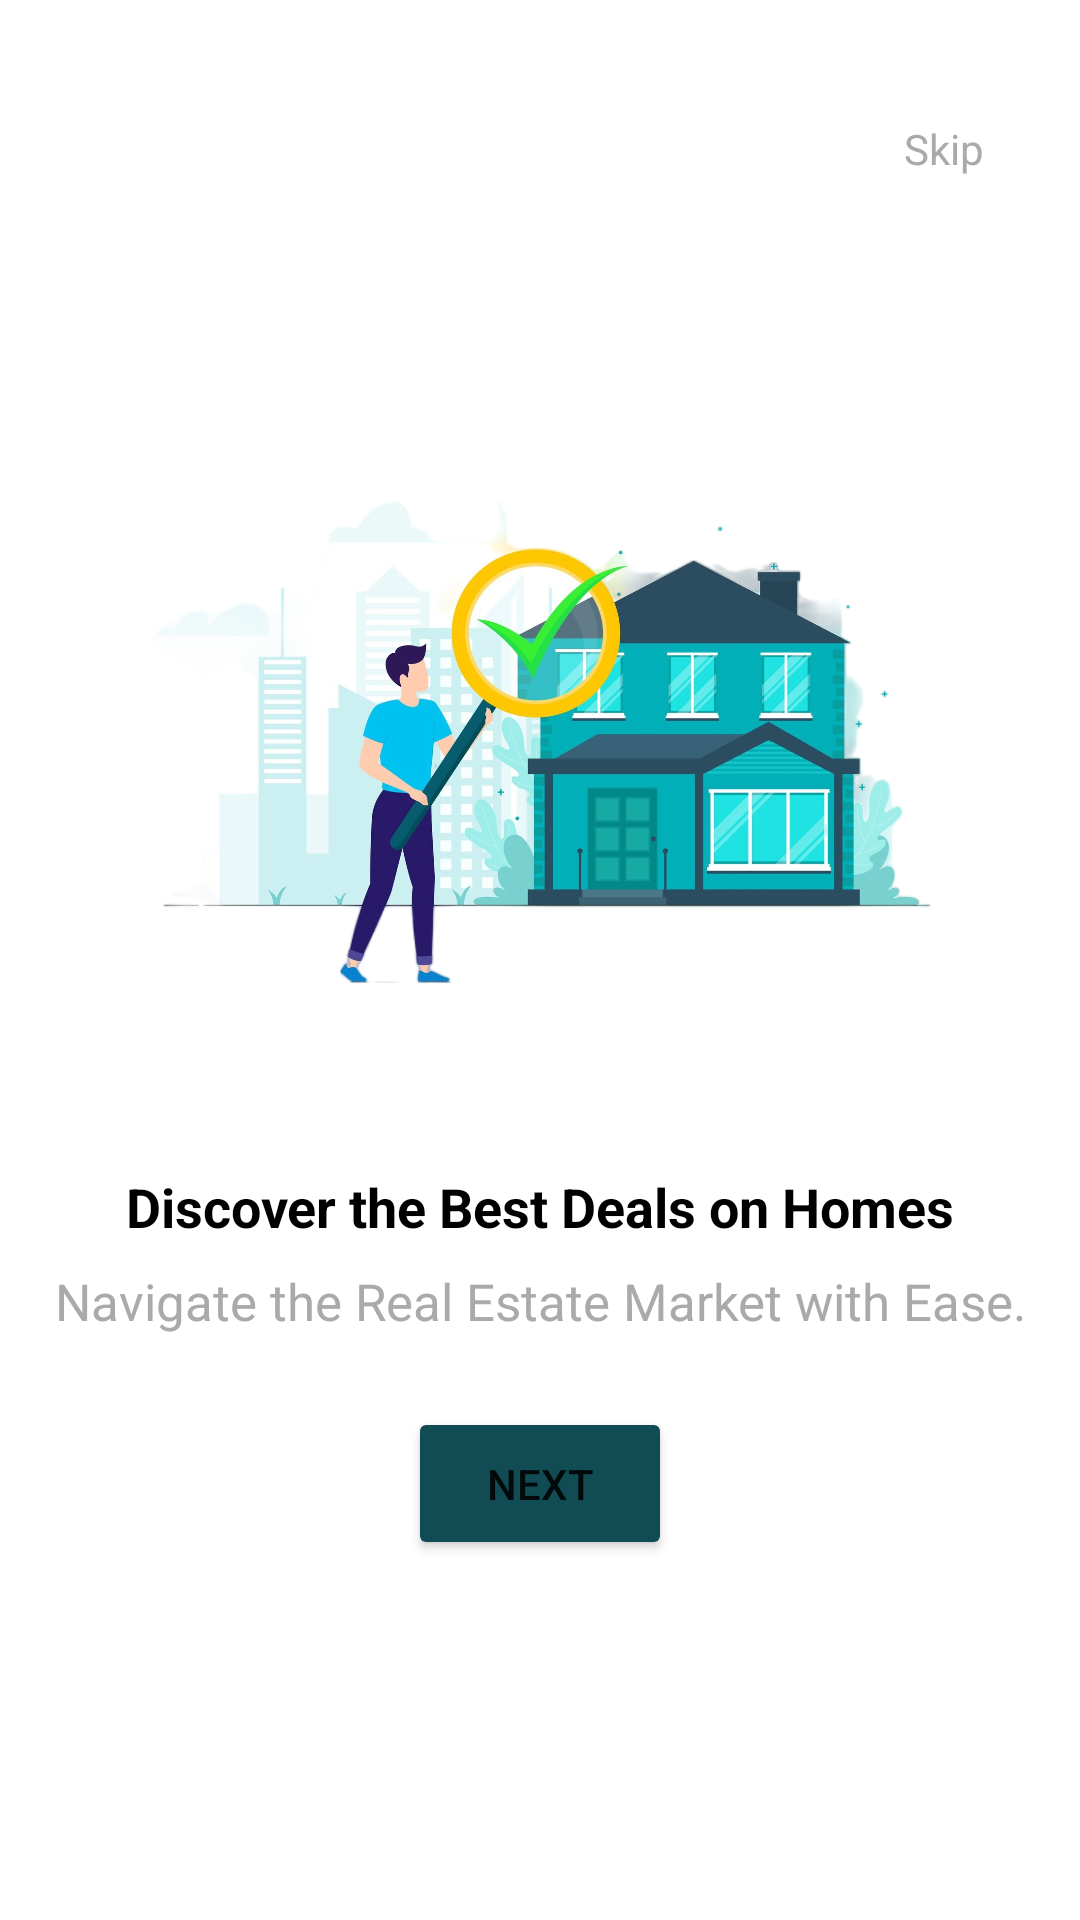

Reconstruct the res/layout file that produces this screen, plus the resources it refers to.
<!-- AndroidManifest.xml: application theme Theme.PropertyBhandar -->
<!-- res/layout/onboarding_screen2.xml -->
<?xml version="1.0" encoding="utf-8"?>
<ScrollView xmlns:android="http://schemas.android.com/apk/res/android"
    android:layout_width="match_parent"
    android:layout_height="match_parent"
    android:padding="16dp">

    <LinearLayout
        android:layout_width="match_parent"
        android:layout_height="wrap_content"
        android:layout_gravity="center"
        android:orientation="vertical">

        <TextView
            android:id="@+id/tv_skip"
            android:layout_width="wrap_content"
            android:layout_height="55dp"
            android:text="Skip"
            android:textColor="@android:color/darker_gray"
            android:textSize="14sp"
            android:layout_gravity="end"
            android:padding="16dp"
            android:contentDescription="Skip the onboarding tutorial"/>

        <ImageView
            android:id="@+id/img_onboarding"
            android:layout_width="match_parent"
            android:layout_height="271dp"
            android:contentDescription="Onboarding image showing property deals"
            android:src="@drawable/onboarding_2"
            android:layout_gravity="center_horizontal"
            android:layout_marginTop="24dp" />

        <TextView
            android:id="@+id/tv_title"
            android:layout_width="match_parent"
            android:layout_height="wrap_content"
            android:text="Discover the Best Deals on Homes"
            android:textColor="@android:color/black"
            android:textSize="18sp"
            android:textStyle="bold"
            android:gravity="center"
            android:layout_marginTop="16dp"
            android:contentDescription="Title of the onboarding screen"/>

        <TextView
            android:id="@+id/tv_description"
            android:layout_width="match_parent"
            android:layout_height="wrap_content"
            android:text="Navigate the Real Estate Market with Ease."
            android:textColor="@android:color/darker_gray"
            android:textSize="17sp"
            android:gravity="center"
            android:layout_marginTop="8dp"
            android:layout_marginBottom="24dp"
            android:contentDescription="Description of the onboarding screen"/>

        <Button
            android:id="@+id/btn_next"
            android:layout_width="wrap_content"
            android:layout_height="wrap_content"
            android:backgroundTint="@color/button_green"
            android:padding="16dp"
            android:text="Next"
            android:layout_gravity="center_horizontal"
            android:layout_marginBottom="96dp"
            android:contentDescription="Proceed to the next step"/>

    </LinearLayout>
</ScrollView>
<!-- resources referenced by this layout -->
<resources>
  <color name="button_green">#114b54</color>
  <!-- drawable onboarding_2: png bitmap (drawable, 889861 bytes) -->
  <style name="Theme.PropertyBhandar" parent="Base.Theme.PropertyBhandar" />
  <style name="Base.Theme.PropertyBhandar" parent="Theme.MaterialComponents.Light.NoActionBar">
  
          <item name="android:windowIsTranslucent">true</item>
          <item name="android:windowSoftInputMode">adjustResize</item>
          
          
          
  
          
          <item name="android:windowBackground">@android:color/white</item> 
  
          
          <item name="android:statusBarColor">@color/backgroundColor</item>
  
          
          <item name="android:navigationBarColor">@color/backgroundColor</item>
  
          
      </style>
  <color name="backgroundColor">#07434D</color>
</resources>
